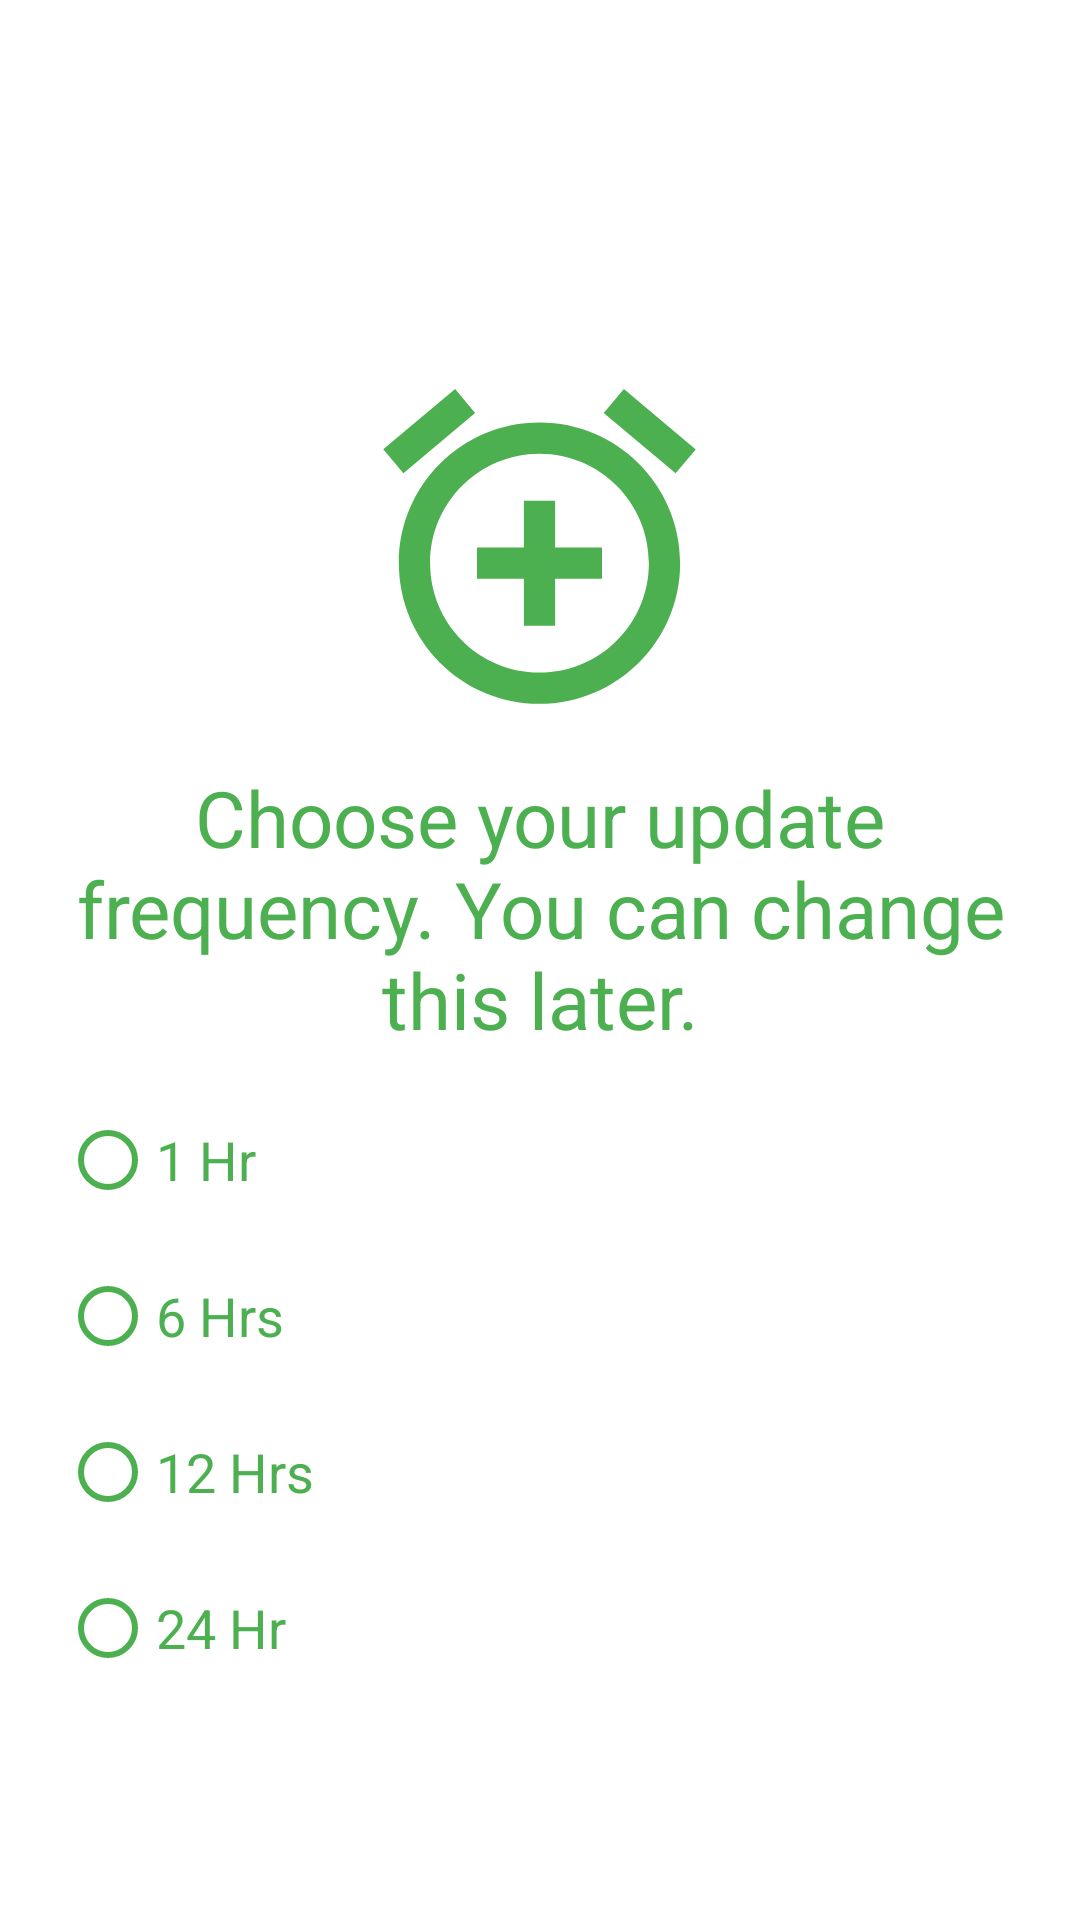

Android layout source for this screen:
<!-- AndroidManifest.xml: application theme AppTheme -->
<!-- res/layout/layout_intervals.xml -->
<?xml version="1.0" encoding="utf-8"?>
<LinearLayout xmlns:android="http://schemas.android.com/apk/res/android"
    android:orientation="vertical" android:layout_width="match_parent"
    android:layout_height="match_parent"
    android:background="#FFF"
    android:padding="20dp">

    <ImageView
        android:layout_width="wrap_content"
        android:layout_height="wrap_content"
        android:layout_gravity="center"
        android:layout_marginTop="100dp"
        android:src="@drawable/ic_add_alarm_black_24dp"/>

    <TextView
        android:layout_width="wrap_content"
        android:layout_height="wrap_content"
        android:text="Choose your update frequency. You can change this later."
        android:textSize="26sp"
        android:textAlignment="center"
        android:layout_gravity="center"
        android:layout_marginTop="10dp"
        android:textColor="#4CAF50"/>

    <RadioGroup
        android:layout_width="match_parent"
        android:layout_height="wrap_content"
        android:id="@+id/rginterval"
        android:layout_marginTop="20dp">
        <RadioButton
            android:layout_width="match_parent"
            android:layout_height="wrap_content"
            android:text="1 Hr"
            android:id="@+id/onehr"
            android:textSize="18dp"
            android:textColor="#4CAF50"
            android:layout_marginBottom="20dp"
            android:buttonTint="#4CAF50"/>
        <RadioButton
            android:layout_width="match_parent"
            android:layout_height="wrap_content"
            android:text="6 Hrs"
            android:id="@+id/sixhr"
            android:textSize="18dp"
            android:textColor="#4CAF50"
            android:layout_marginBottom="20dp"
            android:buttonTint="#4CAF50"/>
        <RadioButton
            android:layout_width="match_parent"
            android:layout_height="wrap_content"
            android:text="12 Hrs"
            android:id="@+id/twelvehr"
            android:textSize="18dp"
            android:textColor="#4CAF50"
            android:layout_marginBottom="20dp"
            android:buttonTint="#4CAF50"/>
        <RadioButton
            android:layout_width="match_parent"
            android:layout_height="wrap_content"
            android:text="24 Hr"
            android:id="@+id/tfhr"
            android:textSize="18dp"
            android:textColor="#4CAF50"
            android:layout_marginBottom="20dp"
            android:buttonTint="#4CAF50"/>


    </RadioGroup>

</LinearLayout>
<!-- resources referenced by this layout -->
<resources>
  <!-- drawable ic_add_alarm_black_24dp (drawable) -->
  <vector android:height="125dp" android:tint="#4CAF50"
      android:viewportHeight="24.0" android:viewportWidth="24.0"
      android:width="125dp" xmlns:android="http://schemas.android.com/apk/res/android">
      <path android:fillColor="#FF000000" android:pathData="M7.88,3.39L6.6,1.86 2,5.71l1.29,1.53 4.59,-3.85zM22,5.72l-4.6,-3.86 -1.29,1.53 4.6,3.86L22,5.72zM12,4c-4.97,0 -9,4.03 -9,9s4.02,9 9,9c4.97,0 9,-4.03 9,-9s-4.03,-9 -9,-9zM12,20c-3.87,0 -7,-3.13 -7,-7s3.13,-7 7,-7 7,3.13 7,7 -3.13,7 -7,7zM13,9h-2v3L8,12v2h3v3h2v-3h3v-2h-3L13,9z"/>
  </vector>
  <style name="AppTheme" parent="Theme.AppCompat.Light.DarkActionBar">
          
          <item name="colorPrimary">@color/primary</item>
          <item name="colorPrimaryDark">@color/primary_dark</item>
          <item name="colorAccent">@color/accent</item>
      </style>
  <color name="primary">#FFC107</color>
  <color name="primary_dark">#FFA000</color>
  <color name="accent">#536DFE</color>
</resources>
